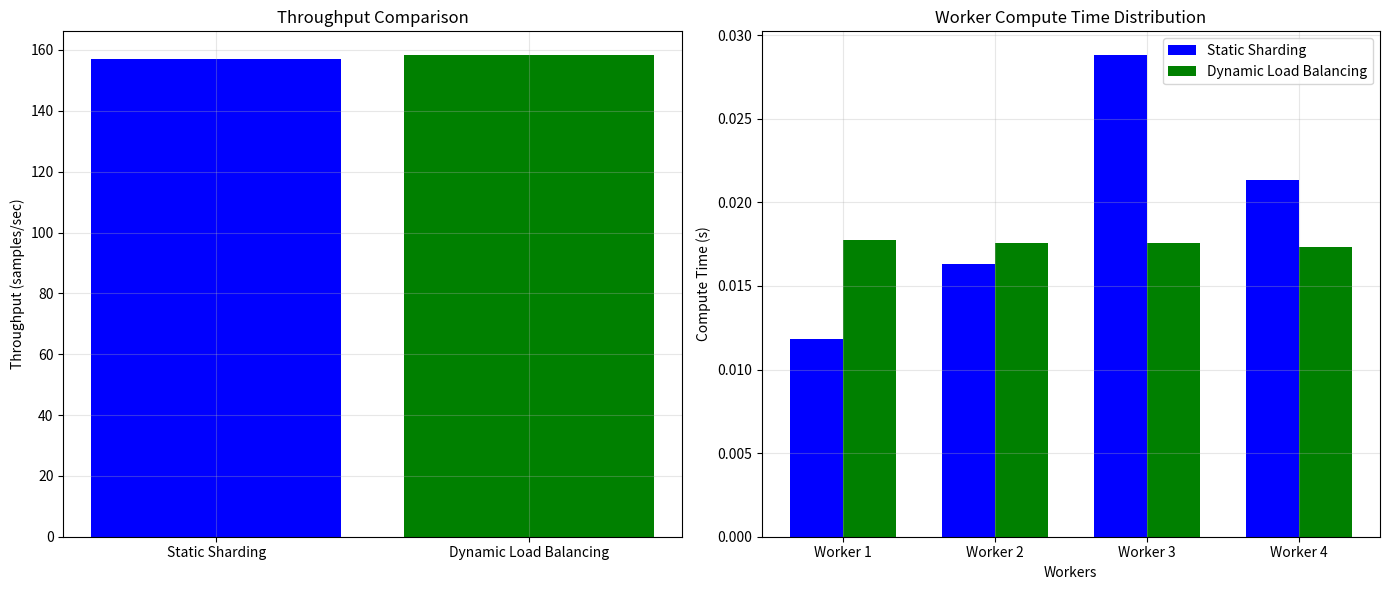

This figure's Python source:
#!/usr/bin/env python3
"""
Hermes Unified Heterogeneous Benchmark

 worker 
"""

import argparse
import json
import math
import random
from dataclasses import dataclass
from typing import Dict, List, Optional

try:
    import matplotlib.pyplot as plt
    MATPLOTLIB_AVAILABLE = True
except ImportError:
    MATPLOTLIB_AVAILABLE = False


@dataclass
class WorkerConfig:
    """ worker """
    id: int
    compute_speed: float  # 0.5x, 1x, 2x
    batch_size: int = 64  #  batch size


@dataclass
class HeterogeneousConfig:
    """"""
    num_workers: int = 4
    model_size_mb: float = 40.0
    base_compute_time: float = 0.02  # 1xworker
    bandwidth_mb_s: float = 100.0
    latency: float = 0.0001
    compression_ratio: float = 1.0
    
    # 
    speed_distribution: str = "random"  # random, uniform, tiered
    min_speed: float = 0.5
    max_speed: float = 2.0


class HeterogeneousSimulator:
    """"""
    
    def __init__(self, config: HeterogeneousConfig):
        self.config = config
        self.workers = self._initialize_workers()
        self.step_count = 0
    
    def _initialize_workers(self) -> List[WorkerConfig]:
        """ workers"""
        workers = []
        
        for i in range(self.config.num_workers):
            if self.config.speed_distribution == "uniform":
                speed = 1.0
            elif self.config.speed_distribution == "tiered":
                # 
                if i < self.config.num_workers // 2:
                    speed = self.config.min_speed
                else:
                    speed = self.config.max_speed
            else:  # random
                speed = random.uniform(self.config.min_speed, self.config.max_speed)
            
            workers.append(WorkerConfig(
                id=i,
                compute_speed=speed,
                batch_size=64  #  batch size
            ))
        
        return workers
    
    def compute_worker_time(self, worker: WorkerConfig, batch_size: int) -> float:
        """ worker  batch """
        #  batch size 
        base_time = self.config.base_compute_time * (batch_size / 64)
        return base_time / worker.compute_speed
    
    def compute_communication_time(self, total_batch_size: int) -> float:
        """ DDP """
        msg_size = self.config.model_size_mb * self.config.compression_ratio
        
        if self.config.num_workers <= 1:
            return 0.0
        
        # Ring All-Reduce 
        comm_time = 2 * msg_size / self.config.bandwidth_mb_s * math.log2(self.config.num_workers)
        base_latency = self.config.latency * math.log2(self.config.num_workers)
        
        return comm_time + base_latency
    
    def simulate_static_sharding(self) -> Dict:
        """
         worker  batch size
        
        Returns:
            results: 
        """
        #  worker  batch size
        batch_size_per_worker = 64
        total_batch_size = batch_size_per_worker * self.config.num_workers
        
        #  worker 
        worker_times = []
        for worker in self.workers:
            compute_time = self.compute_worker_time(worker, batch_size_per_worker)
            worker_times.append(compute_time)
        
        #  step  =  worker  + 
        max_compute_time = max(worker_times)
        comm_time = self.compute_communication_time(total_batch_size)
        step_time = max_compute_time + comm_time
        
        # 
        throughput = total_batch_size / step_time
        
        # 
        idle_times = [(max_compute_time - t) for t in worker_times]
        avg_idle_time = sum(idle_times) / len(idle_times)
        
        return {
            'strategy': 'static_sharding',
            'throughput': throughput,
            'step_time': step_time,
            'max_compute_time': max_compute_time,
            'comm_time': comm_time,
            'worker_times': worker_times,
            'idle_times': idle_times,
            'avg_idle_time': avg_idle_time,
            'worker_speeds': [w.compute_speed for w in self.workers]
        }
    
    def simulate_dynamic_load_balancing(self) -> Dict:
        """
         worker  batch size
        
         worker 
        """
        #  worker 
        total_speed = sum(w.compute_speed for w in self.workers)
        target_total_batch = 64 * self.config.num_workers  #  batch size
        
        #  batch size
        allocated_batches = []
        for worker in self.workers:
            #  batch
            batch_size = max(1, int(target_total_batch * (worker.compute_speed / total_speed)))
            worker.batch_size = batch_size
            allocated_batches.append(batch_size)
        
        #  batch 
        while sum(allocated_batches) < target_total_batch:
            #  worker batch
            max_speed_idx = max(range(len(self.workers)), key=lambda i: self.workers[i].compute_speed)
            allocated_batches[max_speed_idx] += 1
        
        total_batch_size = sum(allocated_batches)
        
        #  worker 
        worker_times = []
        for i, worker in enumerate(self.workers):
            compute_time = self.compute_worker_time(worker, allocated_batches[i])
            worker_times.append(compute_time)
        
        #  step 
        max_compute_time = max(worker_times)
        comm_time = self.compute_communication_time(total_batch_size)
        step_time = max_compute_time + comm_time
        
        # 
        throughput = total_batch_size / step_time
        
        # 
        idle_times = [(max_compute_time - t) for t in worker_times]
        avg_idle_time = sum(idle_times) / len(idle_times)
        
        return {
            'strategy': 'dynamic_load_balancing',
            'throughput': throughput,
            'step_time': step_time,
            'max_compute_time': max_compute_time,
            'comm_time': comm_time,
            'worker_times': worker_times,
            'idle_times': idle_times,
            'avg_idle_time': avg_idle_time,
            'allocated_batches': allocated_batches,
            'worker_speeds': [w.compute_speed for w in self.workers]
        }
    
    def run_comparison(self) -> Dict:
        """"""
        static_result = self.simulate_static_sharding()
        dynamic_result = self.simulate_dynamic_load_balancing()
        
        return {
            'config': {
                'num_workers': self.config.num_workers,
                'speed_distribution': self.config.speed_distribution,
                'model_size_mb': self.config.model_size_mb,
                'bandwidth_mb_s': self.config.bandwidth_mb_s
            },
            'static_sharding': static_result,
            'dynamic_load_balancing': dynamic_result,
            'improvement': {
                'throughput': (dynamic_result['throughput'] - static_result['throughput']) / static_result['throughput'] * 100,
                'avg_idle_time': (static_result['avg_idle_time'] - dynamic_result['avg_idle_time']) / static_result['avg_idle_time'] * 100
            }
        }


def print_results(results: Dict):
    """"""
    print("=" * 80)
    print("Heterogeneous Worker Load Balancing Comparison")
    print("=" * 80)
    print(f"Number of Workers: {results['config']['num_workers']}")
    print(f"Speed Distribution: {results['config']['speed_distribution']}")
    print(f"Model Size: {results['config']['model_size_mb']} MB")
    print(f"Bandwidth: {results['config']['bandwidth_mb_s']} MB/s")
    print("=" * 80)
    
    # 
    static = results['static_sharding']
    dynamic = results['dynamic_load_balancing']
    
    print("\n--- Static Sharding ---")
    print(f"Throughput: {static['throughput']:.2f} samples/sec")
    print(f"Step Time: {static['step_time']:.4f} s")
    print(f"Average Idle Time: {static['avg_idle_time']:.4f} s")
    print(f"Worker Speeds: {[f'{s:.2f}x' for s in static['worker_speeds']]}")
    print(f"Worker Times: {[f'{t:.4f}s' for t in static['worker_times']]}")
    
    print("\n--- Dynamic Load Balancing ---")
    print(f"Throughput: {dynamic['throughput']:.2f} samples/sec")
    print(f"Step Time: {dynamic['step_time']:.4f} s")
    print(f"Average Idle Time: {dynamic['avg_idle_time']:.4f} s")
    print(f"Worker Speeds: {[f'{s:.2f}x' for s in dynamic['worker_speeds']]}")
    print(f"Allocated Batches: {dynamic['allocated_batches']}")
    print(f"Worker Times: {[f'{t:.4f}s' for t in dynamic['worker_times']]}")
    
    print("\n--- Improvement ---")
    print(f"Throughput Increase: {results['improvement']['throughput']:.1f}%")
    print(f"Idle Time Reduction: {results['improvement']['avg_idle_time']:.1f}%")


def plot_results(results: Dict):
    """"""
    if not MATPLOTLIB_AVAILABLE:
        print("\nMatplotlib not installed, skipping plot generation")
        return
    
    fig, (ax1, ax2) = plt.subplots(1, 2, figsize=(14, 6))
    
    # 
    strategies = ['Static Sharding', 'Dynamic Load Balancing']
    throughputs = [
        results['static_sharding']['throughput'],
        results['dynamic_load_balancing']['throughput']
    ]
    
    ax1.bar(strategies, throughputs, color=['blue', 'green'])
    ax1.set_ylabel('Throughput (samples/sec)')
    ax1.set_title('Throughput Comparison')
    ax1.grid(True, alpha=0.3)
    
    # Worker 
    worker_ids = [f'Worker {i+1}' for i in range(results['config']['num_workers'])]
    static_times = results['static_sharding']['worker_times']
    dynamic_times = results['dynamic_load_balancing']['worker_times']
    
    x = range(len(worker_ids))
    width = 0.35
    
    ax2.bar([i - width/2 for i in x], static_times, width, label='Static Sharding', color='blue')
    ax2.bar([i + width/2 for i in x], dynamic_times, width, label='Dynamic Load Balancing', color='green')
    ax2.set_xlabel('Workers')
    ax2.set_ylabel('Compute Time (s)')
    ax2.set_title('Worker Compute Time Distribution')
    ax2.set_xticks(x)
    ax2.set_xticklabels(worker_ids)
    ax2.legend()
    ax2.grid(True, alpha=0.3)
    
    plt.tight_layout()
    plt.savefig('heterogeneous_results.png', dpi=150, bbox_inches='tight')
    print("\nPlot saved to heterogeneous_results.png")


def main():
    parser = argparse.ArgumentParser(description="Heterogeneous Worker Benchmark")
    
    parser.add_argument("--workers", type=int, default=4, help="Number of workers")
    parser.add_argument("--model-size", type=float, default=40.0, help="Model size (MB)")
    parser.add_argument("--bandwidth", type=float, default=100.0, help="Bandwidth (MB/s)")
    parser.add_argument("--distribution", type=str, default="random", 
                        choices=["random", "uniform", "tiered"],
                        help="Worker speed distribution")
    parser.add_argument("--min-speed", type=float, default=0.5, help="Minimum worker speed")
    parser.add_argument("--max-speed", type=float, default=2.0, help="Maximum worker speed")
    parser.add_argument("--output", type=str, default="", help="Output JSON file path")
    
    args = parser.parse_args()
    
    # 
    config = HeterogeneousConfig(
        num_workers=args.workers,
        model_size_mb=args.model_size,
        bandwidth_mb_s=args.bandwidth,
        speed_distribution=args.distribution,
        min_speed=args.min_speed,
        max_speed=args.max_speed
    )
    
    # 
    simulator = HeterogeneousSimulator(config)
    results = simulator.run_comparison()
    
    # 
    print_results(results)
    plot_results(results)
    
    # 
    if args.output:
        with open(args.output, 'w') as f:
            json.dump(results, f, indent=2)
        print(f"\nResults saved to {args.output}")


if __name__ == "__main__":
    main()
